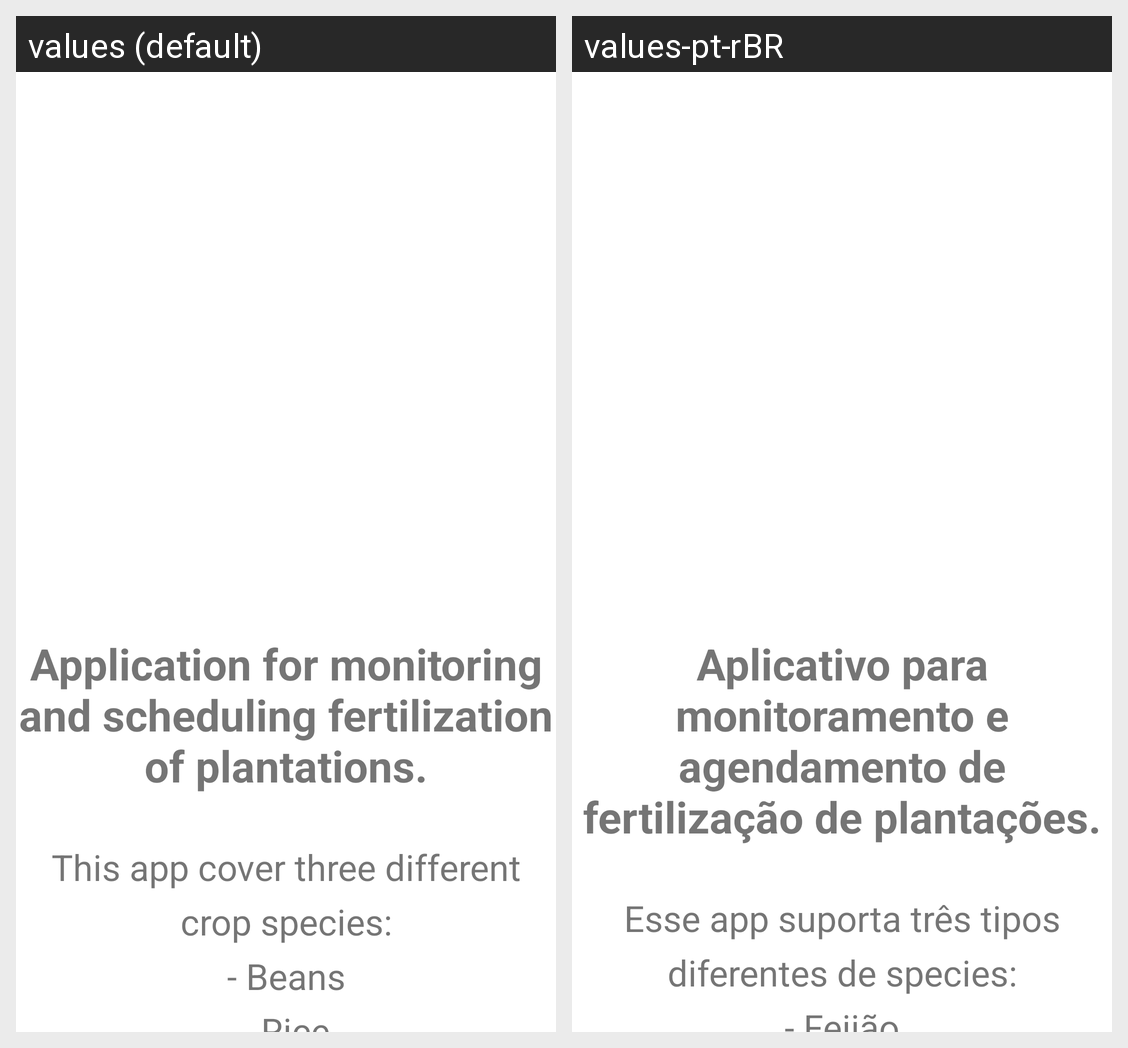

This grid shows one Android layout under two languages. Give, for every string resource on the screen, its name, the default text and each shown locale's text.
Android screen res/layout/fragment_home.xml rendered under 2 locales, left to right: values (default), values-pt-rBR. Device: Nexus 5 (rendered at 1080×1920; each locale shown at half size, 540×960, under a caption strip naming it); theme Theme.AgroTips.
Strings drawn on this screen, with the default value and each locale's value (text and hints the layout hard-codes, and strings that could not be matched under every locale, appear in the picture but are not listed):

app_description
  values: Application for monitoring and scheduling fertilization of plantations.
  values-pt-rBR: Aplicativo para monitoramento e agendamento de fertilização de plantações.

crop_options
  values: This app cover three different crop species:
      - Beans
      - Rice
      -Wheat
  values-pt-rBR: Esse app suporta três tipos diferentes de species:
      - Feijão
      - Arroz
      - Trigo
